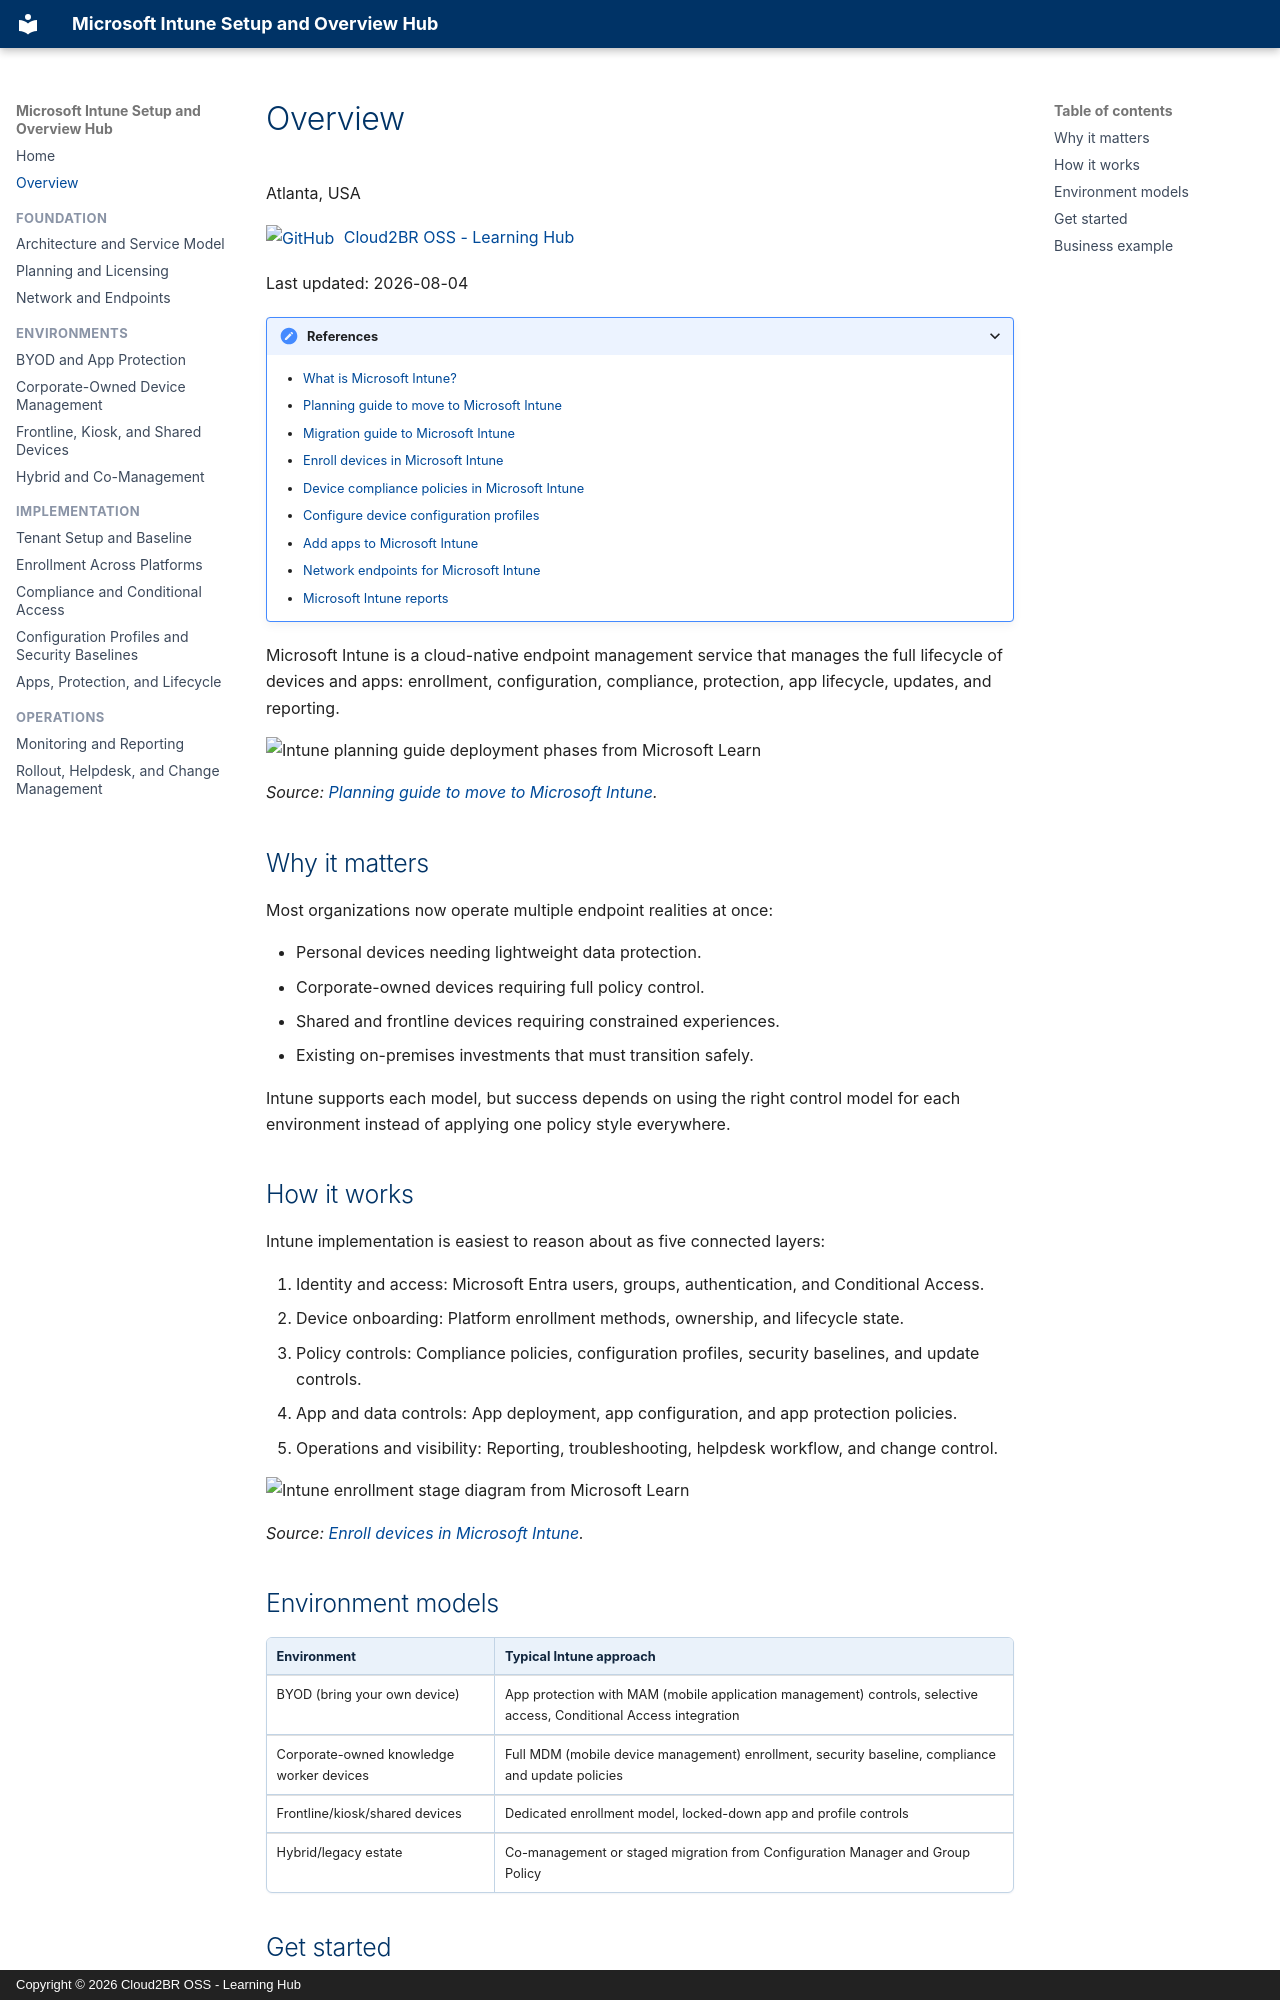

repository: Cloud2BR-MSFTLearningHub/Intune-Overview · page: overview/index.html · generator: mkdocs · copyright: Copyright © 2026 Cloud2BR OSS - Learning Hub

# Overview

Atlanta, USA

[![GitHub](https://img.shields.io/badge/--181717?logo=github&logoColor=ffffff)](https://github.com/)
[Cloud2BR OSS - Learning Hub](https://github.com/Cloud2BR-MSFTLearningHub)

Last updated: 2026-08-04

----------

<details markdown>
<summary>References</summary>

- [What is Microsoft Intune?](https://learn.microsoft.com/en-us/intune/fundamentals/what-is-intune)
- [Planning guide to move to Microsoft Intune](https://learn.microsoft.com/en-us/intune/fundamentals/planning-guide)
- [Migration guide to Microsoft Intune](https://learn.microsoft.com/en-us/intune/fundamentals/setup-migration)
- [Enroll devices in Microsoft Intune](https://learn.microsoft.com/en-us/intune/device-enrollment/enroll-devices)
- [Device compliance policies in Microsoft Intune](https://learn.microsoft.com/en-us/intune/device-security/compliance/overview)
- [Configure device configuration profiles](https://learn.microsoft.com/en-us/intune/device-configuration/create-device-profile)
- [Add apps to Microsoft Intune](https://learn.microsoft.com/en-us/intune/app-management/deployment/)
- [Network endpoints for Microsoft Intune](https://learn.microsoft.com/en-us/intune/fundamentals/endpoints)
- [Microsoft Intune reports](https://learn.microsoft.com/en-us/intune/device-management/reports/overview)

</details>

Microsoft Intune is a cloud-native endpoint management service that manages the
full lifecycle of devices and apps: enrollment, configuration, compliance,
protection, app lifecycle, updates, and reporting.

![Intune planning guide deployment phases from Microsoft Learn](https://learn.microsoft.com/en-us/intune/fundamentals/media/planning-guide/intune-planning-guide-steps-image.png)

*Source: [Planning guide to move to Microsoft Intune](https://learn.microsoft.com/en-us/intune/fundamentals/planning-guide).* 

## Why it matters

Most organizations now operate multiple endpoint realities at once:

- Personal devices needing lightweight data protection.
- Corporate-owned devices requiring full policy control.
- Shared and frontline devices requiring constrained experiences.
- Existing on-premises investments that must transition safely.

Intune supports each model, but success depends on using the right control model
for each environment instead of applying one policy style everywhere.

## How it works

Intune implementation is easiest to reason about as five connected layers:

1. Identity and access: Microsoft Entra users, groups, authentication, and Conditional Access.
2. Device onboarding: Platform enrollment methods, ownership, and lifecycle state.
3. Policy controls: Compliance policies, configuration profiles, security baselines, and update controls.
4. App and data controls: App deployment, app configuration, and app protection policies.
5. Operations and visibility: Reporting, troubleshooting, helpdesk workflow, and change control.

![Intune enrollment stage diagram from Microsoft Learn](https://learn.microsoft.com/en-us/intune/device-enrollment/media/enroll-devices/deployment-plan-enroll.png)

*Source: [Enroll devices in Microsoft Intune](https://learn.microsoft.com/en-us/intune/device-enrollment/enroll-devices).* 

## Environment models

| Environment | Typical Intune approach |
| --- | --- |
| BYOD (bring your own device) | App protection with MAM (mobile application management) controls, selective access, Conditional Access integration |
| Corporate-owned knowledge worker devices | Full MDM (mobile device management) enrollment, security baseline, compliance and update policies |
| Frontline/kiosk/shared devices | Dedicated enrollment model, locked-down app and profile controls |
| Hybrid/legacy estate | Co-management or staged migration from Configuration Manager and Group Policy |
